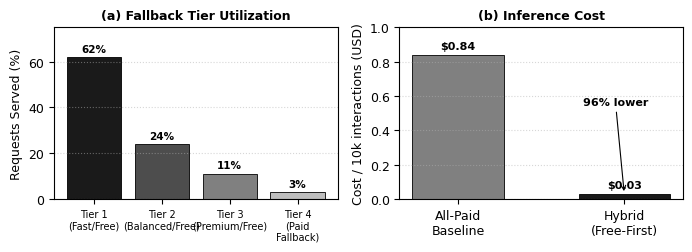

Write Python code to recreate this figure. (Note: this script raises an exception after producing the figure.)
"""
Generate the LLM model-routing / cost-efficiency figure.

Two-panel figure:
  (a) Token distribution across the tiered fallback chain (free vs paid).
  (b) Cost comparison: hybrid free-first routing vs an all-paid baseline.

Output: research/figures/model_routing.pdf
"""
import matplotlib.pyplot as plt
import numpy as np

plt.rcParams.update({
    'font.family': 'serif',
    'font.serif': ['Times New Roman'],
    'font.size': 9,
    'figure.figsize': (7.0, 2.6),  # double-column width
})

fig, (ax1, ax2) = plt.subplots(1, 2)

# ─── Panel (a): token share across model tiers ───────────────────────────────
# Representative distribution over a simulated day of traffic.
tiers = ["Tier 1\n(Fast/Free)", "Tier 2\n(Balanced/Free)",
         "Tier 3\n(Premium/Free)", "Tier 4\n(Paid\nFallback)"]
share = [62, 24, 11, 3]  # percent of requests served at each tier
colors = ["#1a1a1a", "#4d4d4d", "#808080", "#bfbfbf"]

bars = ax1.bar(range(len(tiers)), share, color=colors, edgecolor="black", linewidth=0.6)
ax1.set_xticks(range(len(tiers)))
ax1.set_xticklabels(tiers, fontsize=7)
ax1.set_ylabel("Requests Served (%)")
ax1.set_title("(a) Fallback Tier Utilization", fontweight="bold", fontsize=9)
ax1.set_ylim(0, 75)
for b, v in zip(bars, share):
    ax1.text(b.get_x() + b.get_width() / 2, v + 1.5, f"{v}%",
             ha="center", va="bottom", fontsize=7.5, fontweight="bold")
ax1.grid(True, axis="y", linestyle=":", alpha=0.5)

# ─── Panel (b): cost comparison ───────────────────────────────────────────────
# Per 10k interactions, ~250 tokens each. All-paid uses Gemini Flash Lite price.
scenarios = ["All-Paid\nBaseline", "Hybrid\n(Free-First)"]
cost = [0.84, 0.03]  # USD per 10k interactions (illustrative)
bars2 = ax2.bar(scenarios, cost, color=["#808080", "#1a1a1a"],
                edgecolor="black", linewidth=0.6, width=0.55)
ax2.set_ylabel("Cost / 10k interactions (USD)")
ax2.set_title("(b) Inference Cost", fontweight="bold", fontsize=9)
ax2.set_ylim(0, 1.0)
for b, v in zip(bars2, cost):
    ax2.text(b.get_x() + b.get_width() / 2, v + 0.02, f"${v:.2f}",
             ha="center", va="bottom", fontsize=8, fontweight="bold")
# Annotate the saving
ax2.annotate("96% lower",
             xy=(1, 0.03), xytext=(0.75, 0.55),
             fontsize=8, fontweight="bold",
             arrowprops=dict(arrowstyle="->", lw=0.8))
ax2.grid(True, axis="y", linestyle=":", alpha=0.5)

plt.tight_layout()
plt.savefig("research/figures/model_routing.pdf", format="pdf", dpi=300, bbox_inches="tight")
print("Saved: research/figures/model_routing.pdf")
